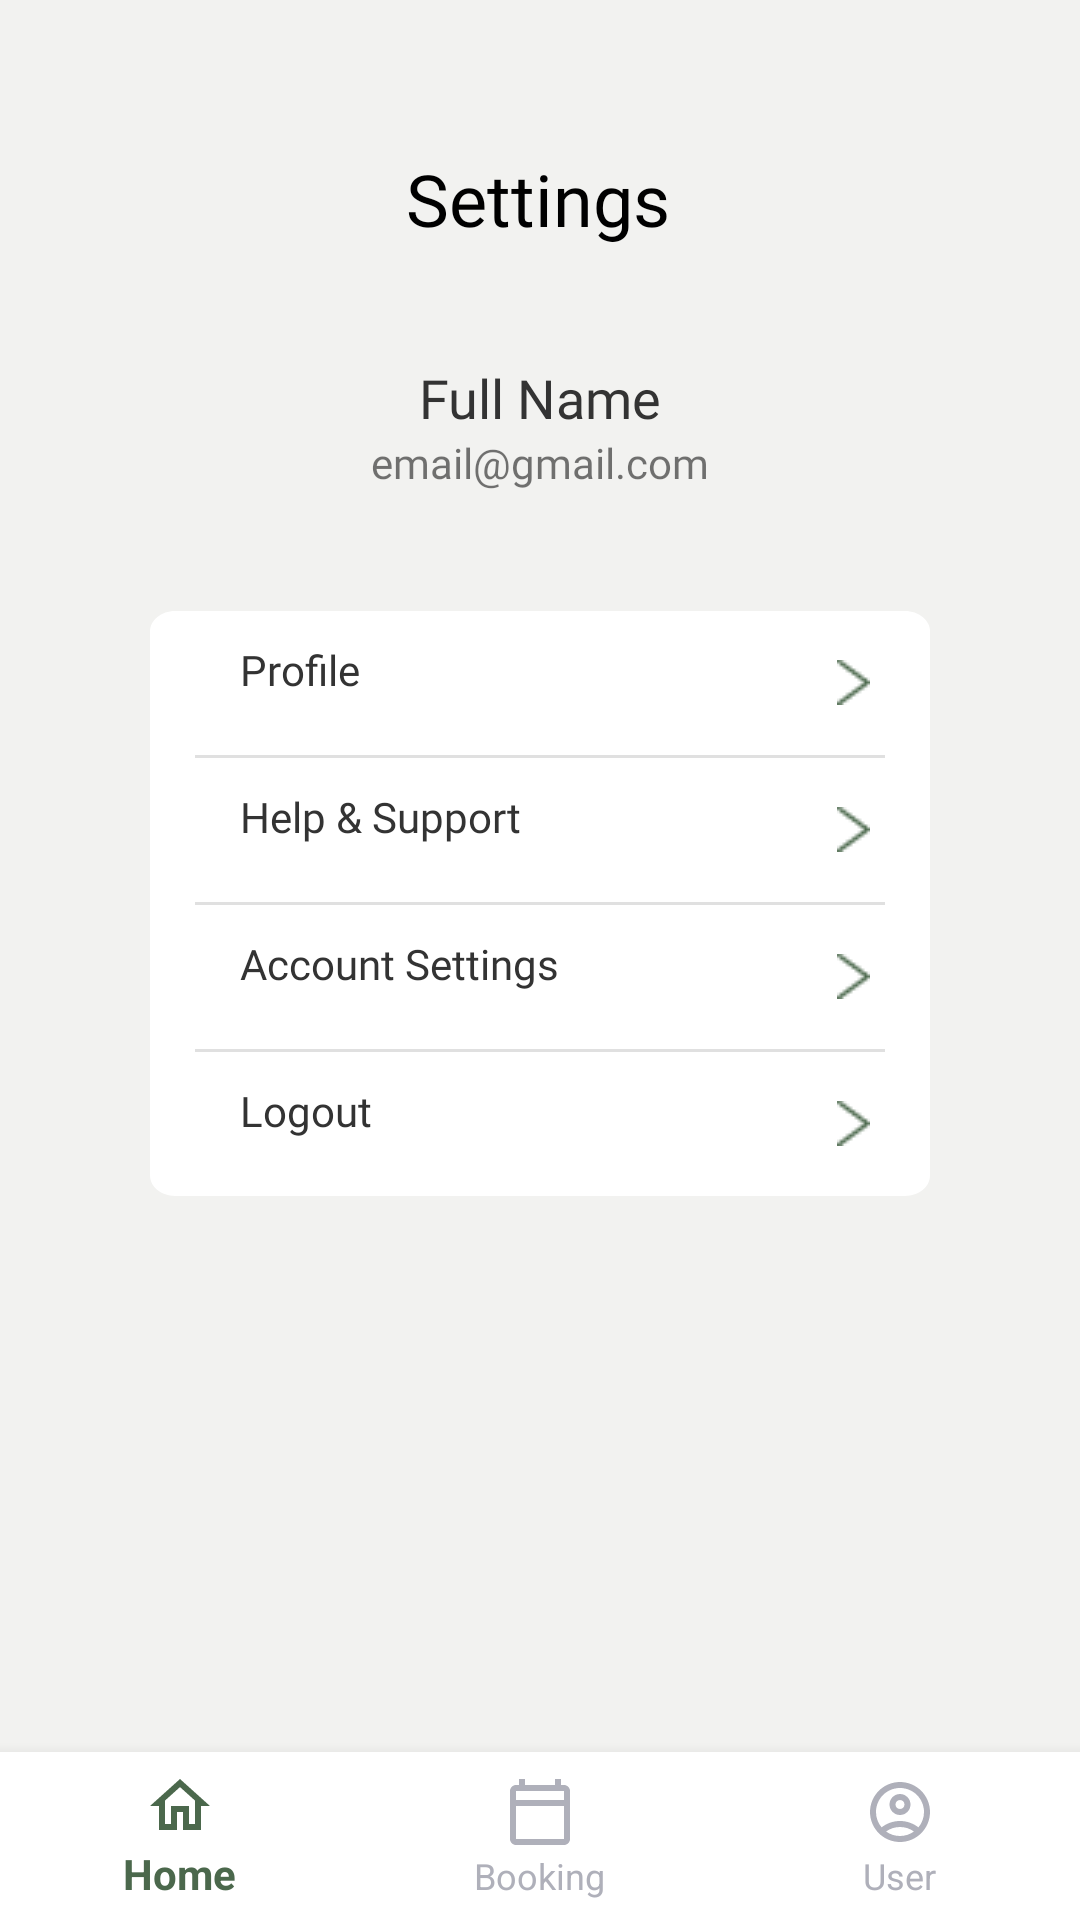

Layout XML and referenced resources for this Android screen:
<!-- AndroidManifest.xml: application theme Theme.AppCompat.Light.NoActionBar -->
<!-- res/layout/activity_user_page.xml -->
<?xml version="1.0" encoding="utf-8"?>
<RelativeLayout xmlns:android="http://schemas.android.com/apk/res/android"
    xmlns:app="http://schemas.android.com/apk/res-auto"
    xmlns:tools="http://schemas.android.com/tools"
    android:layout_width="match_parent"
    android:layout_height="match_parent"
    android:overScrollMode="never"
    android:scrollbars="none">

    <androidx.constraintlayout.widget.ConstraintLayout
        android:layout_width="match_parent"
        android:layout_height="match_parent"
        android:background="@color/background"
        app:layout_constraintBottom_toBottomOf="parent"
        app:layout_constraintHorizontal_bias="0.5"
        app:layout_constraintTop_toTopOf="parent"
        tools:context=".MainPages.UserPage">

        <TextView
            android:id="@+id/user_title"
            android:layout_width="wrap_content"
            android:layout_height="wrap_content"
            android:layout_marginTop="50dp"
            android:fontFamily="@font/poppins_bold"
            android:text="Settings"
            android:textColor="@color/black"
            android:textSize="24sp"
            app:layout_constraintEnd_toEndOf="parent"
            app:layout_constraintHorizontal_bias="0.498"
            app:layout_constraintStart_toStartOf="parent"
            app:layout_constraintTop_toTopOf="parent" />

        <LinearLayout
            android:id="@+id/userLinear"
            android:layout_width="match_parent"
            android:layout_height="wrap_content"
            android:orientation="vertical"
            android:layout_marginTop="24dp"
            app:layout_constraintEnd_toEndOf="parent"
            app:layout_constraintHorizontal_bias="0.5"
            app:layout_constraintStart_toStartOf="parent"
            app:layout_constraintTop_toBottomOf="@+id/user_title">

            <androidx.cardview.widget.CardView
                android:layout_width="wrap_content"
                android:layout_height="wrap_content"
                android:layout_gravity="center"
                android:backgroundTint="@color/background"
                app:cardCornerRadius="@dimen/_60sdp"
                app:layout_constraintEnd_toEndOf="parent"
                app:layout_constraintStart_toStartOf="parent"
                app:layout_constraintTop_toBottomOf="@id/regsub">
        <ImageView
            android:id="@+id/userimage"
            android:layout_width="@dimen/_120sdp"
            android:layout_height="@dimen/_120sdp"
            android:layout_gravity="center"
            android:scaleType="centerCrop"
            android:clickable="true"
            android:src="@drawable/profilepicture" />
            </androidx.cardview.widget.CardView>


        </LinearLayout>

        <TextView
            android:id="@+id/username"
            android:layout_width="wrap_content"
            android:layout_height="wrap_content"
            android:layout_marginTop="14dp"
            android:fontFamily="@font/poppins_medium"
            android:text="Full Name"
            android:textColor="@color/textcolor"
            android:textSize="18sp"
            app:layout_constraintEnd_toEndOf="parent"
            app:layout_constraintHorizontal_bias="0.5"
            app:layout_constraintStart_toStartOf="parent"
            app:layout_constraintTop_toBottomOf="@+id/userLinear" />

        <TextView
            android:id="@+id/useremail"
            android:layout_width="wrap_content"
            android:layout_height="wrap_content"
            android:fontFamily="@font/poppins_italic"
            android:text="email@gmail.com"
            app:layout_constraintEnd_toEndOf="parent"
            app:layout_constraintHorizontal_bias="0.5"
            app:layout_constraintStart_toStartOf="parent"
            app:layout_constraintTop_toBottomOf="@+id/username" />

        <LinearLayout
            android:layout_width="match_parent"
            android:layout_height="wrap_content"
            android:layout_marginStart="50dp"
            android:layout_marginTop="40dp"
            android:layout_marginEnd="50dp"
            android:background="@drawable/userbox"
            android:orientation="vertical"
            app:layout_constraintEnd_toEndOf="parent"
            app:layout_constraintStart_toStartOf="parent"
            app:layout_constraintTop_toBottomOf="@+id/useremail">

            <com.google.android.material.button.MaterialButton
                android:id="@+id/userprofilebtn"
                style="@style/Widget.MaterialComponents.Button.TextButton"
                android:layout_width="match_parent"
                android:layout_height="wrap_content"
                android:fontFamily="@font/poppins_medium"
                android:gravity="center_horizontal|left"
                android:paddingLeft="30dp"
                android:paddingRight="20dp"
                android:text="Profile"
                android:textAppearance="@style/TextAppearance.AppCompat.Small"
                android:textColor="@color/textcolor"
                android:textSize="14sp"
                android:theme="@style/Theme.MaterialComponents.Light"
                app:icon="@drawable/next_icon"
                app:iconGravity="end"
                app:iconTint="@color/accent" />

            <View
                android:id="@+id/divider1"
                android:layout_width="match_parent"
                android:layout_height="1dp"
                android:layout_marginStart="15dp"
                android:layout_marginEnd="15dp"
                android:background="?android:attr/listDivider"
                tools:layout_editor_absoluteX="1dp"
                tools:layout_editor_absoluteY="527dp" />

            <com.google.android.material.button.MaterialButton
                android:id="@+id/helpsupportbtn"
                style="@style/Widget.MaterialComponents.Button.TextButton"
                android:layout_width="match_parent"
                android:layout_height="wrap_content"
                android:fontFamily="@font/poppins_medium"
                android:gravity="left"
                android:paddingLeft="30dp"
                android:paddingRight="20dp"
                android:text="@string/help_support"
                android:textAppearance="@style/TextAppearance.AppCompat.Small"
                android:textColor="@color/textcolor"
                android:textSize="14sp"
                android:theme="@style/Theme.MaterialComponents.Light"
                app:icon="@drawable/next_icon"
                app:iconGravity="end"
                app:iconTint="@color/accent" />

            <View
                android:id="@+id/divider2"
                android:layout_width="match_parent"
                android:layout_height="1dp"
                android:layout_marginStart="15dp"
                android:layout_marginEnd="15dp"
                android:background="?android:attr/listDivider"
                tools:layout_editor_absoluteX="1dp"
                tools:layout_editor_absoluteY="527dp" />

            <com.google.android.material.button.MaterialButton
                android:id="@+id/privacybtn"
                style="@style/Widget.MaterialComponents.Button.TextButton"
                android:layout_width="match_parent"
                android:layout_height="wrap_content"
                android:fontFamily="@font/poppins_medium"
                android:gravity="left"
                android:paddingLeft="30dp"
                android:paddingRight="20dp"
                android:text="Account Settings"
                android:textAppearance="@style/TextAppearance.AppCompat.Small"
                android:textColor="@color/textcolor"
                android:textSize="14sp"
                android:theme="@style/Theme.MaterialComponents.Light"
                app:icon="@drawable/next_icon"
                app:iconGravity="end"
                app:iconTint="@color/accent" />

            <View
                android:id="@+id/divider3"
                android:layout_width="match_parent"
                android:layout_height="1dp"
                android:layout_marginStart="15dp"
                android:layout_marginEnd="15dp"
                android:background="?android:attr/listDivider"
                tools:layout_editor_absoluteX="1dp"
                tools:layout_editor_absoluteY="527dp" />

            <com.google.android.material.button.MaterialButton
                android:id="@+id/logoutbtn"
                style="@style/Widget.MaterialComponents.Button.TextButton"
                android:layout_width="match_parent"
                android:layout_height="wrap_content"
                android:fontFamily="@font/poppins_medium"
                android:gravity="left"
                android:paddingLeft="30dp"
                android:paddingRight="20dp"
                android:text="Logout"
                android:textAppearance="@style/TextAppearance.AppCompat.Small"
                android:textColor="@color/textcolor"
                android:textSize="14sp"
                android:theme="@style/Theme.MaterialComponents.Light"
                app:icon="@drawable/next_icon"
                app:iconGravity="end"
                app:iconTint="@color/accent" />


        </LinearLayout>


    </androidx.constraintlayout.widget.ConstraintLayout>

    <com.google.android.material.bottomnavigation.BottomNavigationView
        android:id="@+id/bottomnav"
        android:layout_width="match_parent"
        android:layout_height="wrap_content"
        android:layout_alignParentBottom="true"
        android:background="@color/white"
        app:itemBackground="@color/white"
        app:itemIconSize="@dimen/_18sdp"
        app:itemIconTint="@drawable/selector"
        app:itemTextColor="@drawable/selector"
        app:menu="@menu/menu" />

</RelativeLayout>
<!-- resources referenced by this layout -->
<resources>
  <color name="accent">#4B684C</color>
  <color name="background">#F2F2F0</color>
  <color name="black">#FF000000</color>
  <color name="textcolor">#333333</color>
  <color name="white">#FFFFFFFF</color>
  <!-- drawable next_icon: png bitmap (drawable, 426 bytes) -->
  <!-- drawable profilepicture: png bitmap (drawable, 1784 bytes) -->
  <!-- drawable selector (drawable) -->
  <?xml version="1.0" encoding="utf-8"?>
  <selector xmlns:android="http://schemas.android.com/apk/res/android">
  
      <item android:color="@color/accent" android:state_checked="true" />
      <item android:color="@color/bottom_bar_icon_tint" android:state_checked="false" />
  
  
  </selector>
  <!-- drawable userbox (drawable) -->
  <?xml version="1.0" encoding="utf-8"?>
  <vector
      xmlns:android="http://schemas.android.com/apk/res/android"
      xmlns:aapt="http://schemas.android.com/aapt"
      android:width="100dp"
      android:height="100dp"
      android:viewportWidth="310"
      android:viewportHeight="286"
      >
  
      <group>
  
          <clip-path
              android:pathData="M10 0H300C305.523 0 310 4.47715 310 10V276C310 281.523 305.523 286 300 286H10C4.47715 286 0 281.523 0 276V10C0 4.47715 4.47715 0 10 0Z"
              />
  
          <path
              android:pathData="M0 0V286H310V0"
              android:fillColor="#FFFFFF"
              />
  
      </group>
  
  </vector>
  <string name="help_support">Help &amp; Support</string>
  <color name="bottom_bar_icon_tint">#AFB0BA</color>
</resources>
